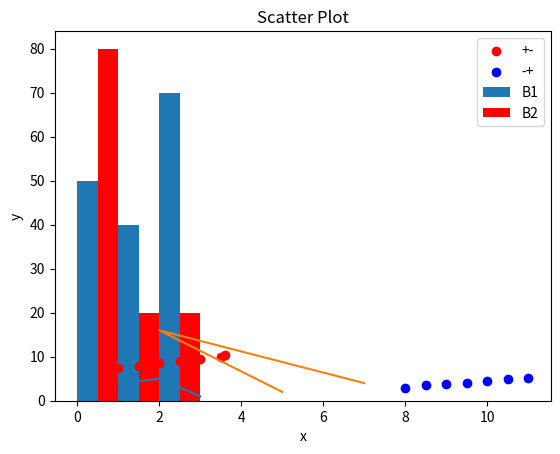

This figure's Python source:
from matplotlib import pyplot as plt
plt.plot([1,2,3],[4,5,1])
plt.show()

x = [5,2,7]
y = [2,16,4]
plt.plot(x,y)
plt.show()

#Bargraph
from matplotlib import pyplot as plt

plt.bar([0.25,1.25,2.25],[50,40,70], label="B1",width=.5)
plt.bar([.75,1.75,2.75],[80,20,20], label="B2", color='r',width=.5)

plt.legend()
plt.xlabel('x')
plt.ylabel('y')
plt.title('Test bargraph')
plt.show()

#scatter plot
from matplotlib import pyplot as plt

x = [1,1.5,2,2.5,3,3.5,3.6]
y = [7.5,8,8.5,9,9.5,10,10.5]
 
x1=[8,8.5,9,9.5,10,10.5,11]
y1=[3,3.5,3.7,4,4.5,5,5.2]
 
plt.scatter(x,y, label='+-',color='r')
plt.scatter(x1,y1,label='-+',color='b')
plt.xlabel('x')
plt.ylabel('y')
plt.title('Scatter Plot')
plt.legend()
plt.show()
